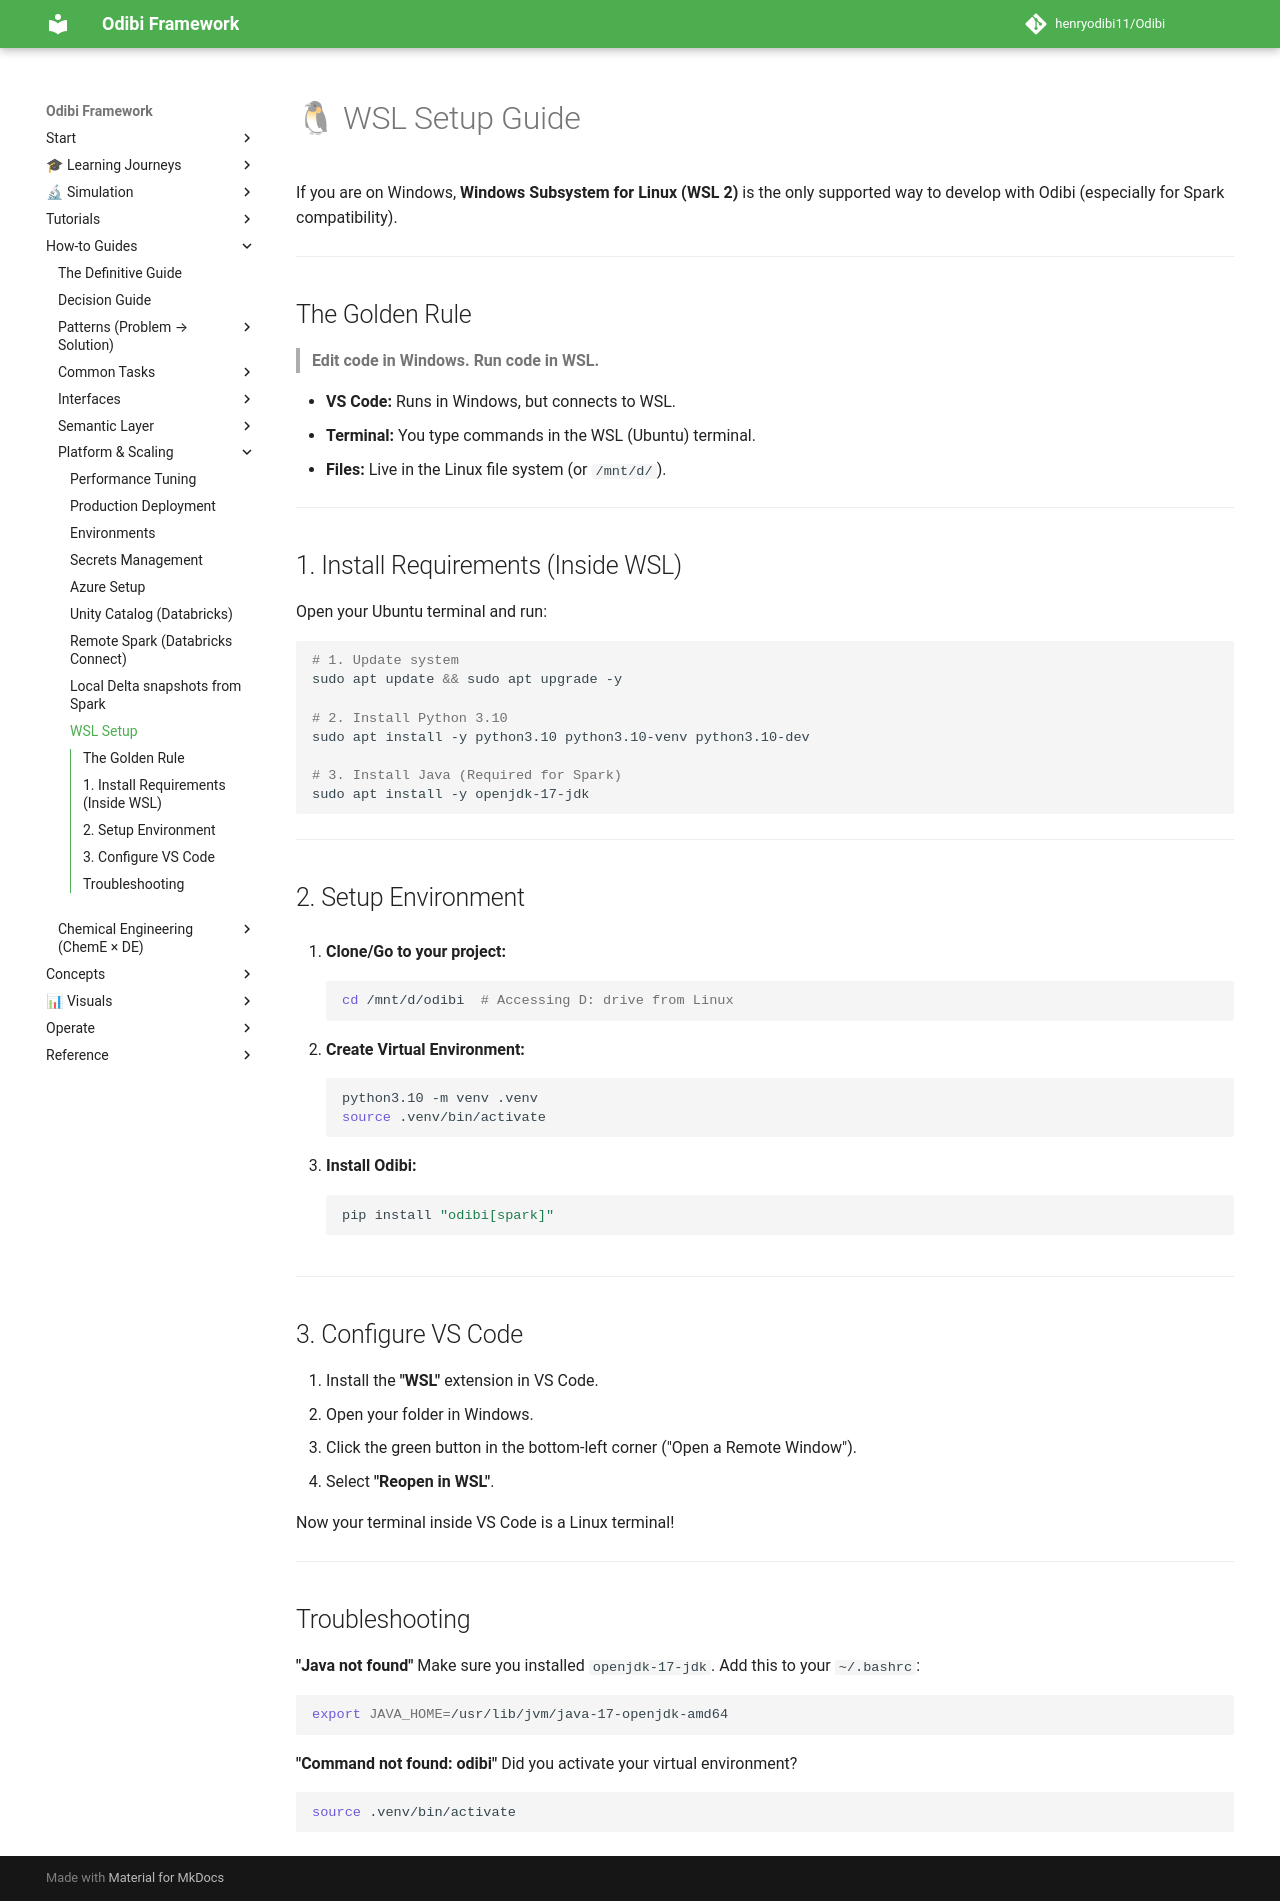

repository: henryodibi11/Odibi · page: guides/wsl_setup/index.html · generator: mkdocs

# 🐧 WSL Setup Guide

If you are on Windows, **Windows Subsystem for Linux (WSL 2)** is the only supported way to develop with Odibi (especially for Spark compatibility).

---

## The Golden Rule

> **Edit code in Windows. Run code in WSL.**

*   **VS Code:** Runs in Windows, but connects to WSL.
*   **Terminal:** You type commands in the WSL (Ubuntu) terminal.
*   **Files:** Live in the Linux file system (or `/mnt/d/`).

---

## 1. Install Requirements (Inside WSL)

Open your Ubuntu terminal and run:

```bash
# 1. Update system
sudo apt update && sudo apt upgrade -y

# 2. Install Python 3.10
sudo apt install -y python3.10 python3.10-venv python3.10-dev

# 3. Install Java (Required for Spark)
sudo apt install -y openjdk-17-jdk
```

---

## 2. Setup Environment

1.  **Clone/Go to your project:**
    ```bash
    cd /mnt/d/odibi  # Accessing D: drive from Linux
    ```

2.  **Create Virtual Environment:**
    ```bash
    python3.10 -m venv .venv
    source .venv/bin/activate
    ```

3.  **Install Odibi:**
    ```bash
    pip install "odibi[spark]"
    ```

---

## 3. Configure VS Code

1.  Install the **"WSL"** extension in VS Code.
2.  Open your folder in Windows.
3.  Click the green button in the bottom-left corner ("Open a Remote Window").
4.  Select **"Reopen in WSL"**.

Now your terminal inside VS Code is a Linux terminal!

---

## Troubleshooting

**"Java not found"**
Make sure you installed `openjdk-17-jdk`. Add this to your `~/.bashrc`:
```bash
export JAVA_HOME=/usr/lib/jvm/java-17-openjdk-amd64
```

**"Command not found: odibi"**
Did you activate your virtual environment?
```bash
source .venv/bin/activate
```
